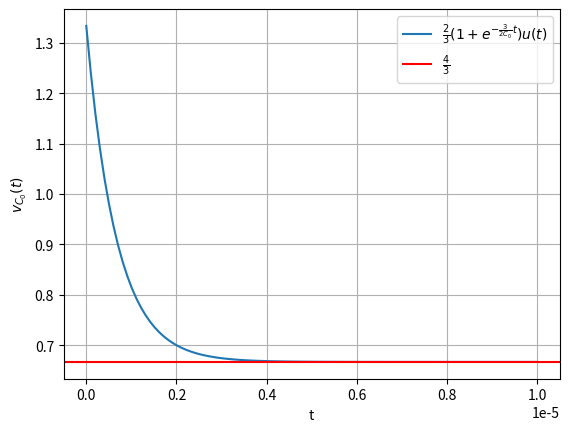

Recreate this plot in Python.
import numpy as np
import matplotlib.pyplot as plt

def v(t):
    if t<0:
        return 0
    else:
        return 2*(1+np.exp(-3*t/2*1e6))/3

k=np.linspace(0,1e-5,100)
v_vec=np.vectorize(v)

plt.plot(k,v_vec(k))
plt.axhline(y=2/3,c='r')
plt.legend([r'$\frac{2}{3}(1+e^{-\frac{3}{2C_0}t})u(t)$',r"$\frac{4}{3}$"])
plt.grid()
plt.xlabel('t')
plt.ylabel('$v_{C_0}(t)$')
plt.savefig("./3.4.png")
plt.show()
